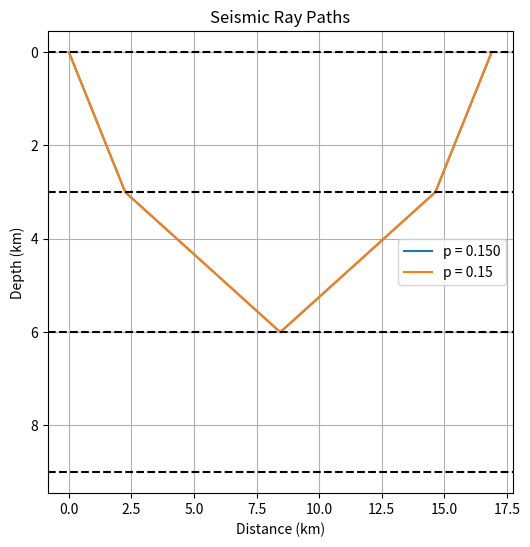
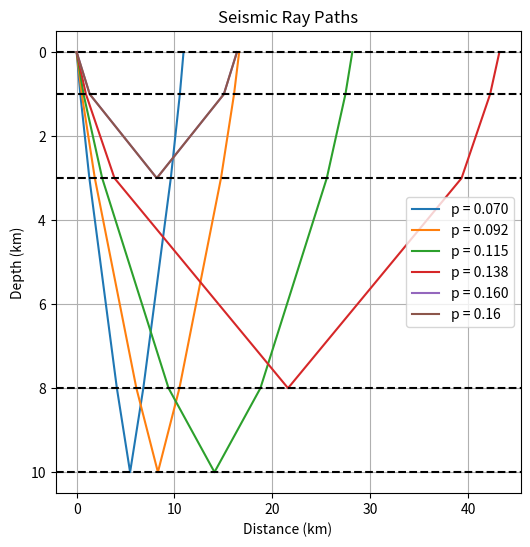
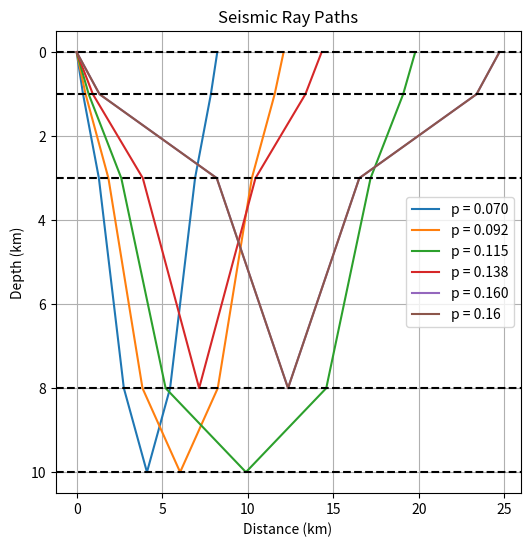

Reproduce these figures in Python, in order.
import numpy as np
import matplotlib.pyplot as plt


def compute_ray_path(h, v, p):
    """
    Compute ray path coordinates for a given ray parameter.

    h : layer thicknesses (km)
    v : velocities (km/s)
    p : ray parameter (s/km)
    """

    x = []
    depth = np.cumsum([0] + h)

    # Determine layers the ray travels through
    for i in range(len(v)):

        if p * v[i] >= 1:
            break   # ray turns above this layer

        theta = np.arcsin(p * v[i])
        x_i = h[i] * np.tan(theta)

        x.append(x_i)

    # Build ray coordinates
    xd = [0]
    zd = [0]

    # Downward path
    for i in range(len(x)):
        xd.append(xd[-1] + x[i])
        zd.append(depth[i+1])

    # Upward path
    for i in reversed(range(len(x))):
        xd.append(xd[-1] + x[i])
        zd.append(depth[i])

    return xd, zd


def plot_rays(h, v, p_values):

    depth = np.cumsum([0] + h)

    plt.figure(figsize=(6,6))

    for p in p_values:
        xd, zd = compute_ray_path(h, v, p)
        plt.plot(xd, zd, label=f"p = {p:.3f}")

        print(f"Ray parameter p = {p}")
        print(f"Total horizontal distance X = {xd[-1]} km")
        print()

    plt.plot(xd, zd, label=f"p = {p}")

    # Draw layer boundaries
    for d in depth:
        plt.axhline(d, linestyle='--', color='black')

    plt.gca().invert_yaxis()

    plt.xlabel("Distance (km)")
    plt.ylabel("Depth (km)")
    plt.title("Seismic Ray Paths")

    plt.legend()
    plt.grid(True)

    plt.show()




h = [3,3,3]      # layer thickness (km)
v = [4,6,8]          # velocity model (km/s)
# ray parameters
p_values = np.linspace(0.15, 0.15, 1)

plot_rays(h, v, p_values)

h = [1, 2, 5, 2]      # layer thickness (km)
v = [5, 6, 7, 8]          # velocity model (km/s)
# ray parameters
p_values = np.linspace(0.07, 0.16, 5)

plot_rays(h, v, p_values)

#  with LVZ

h = [1, 2, 5, 2]      # layer thickness (km)
v = [5, 6, 4, 8]          # velocity model (km/s)

# ray parameters
p_values = np.linspace(0.07, 0.16, 5)

plot_rays(h, v, p_values)
